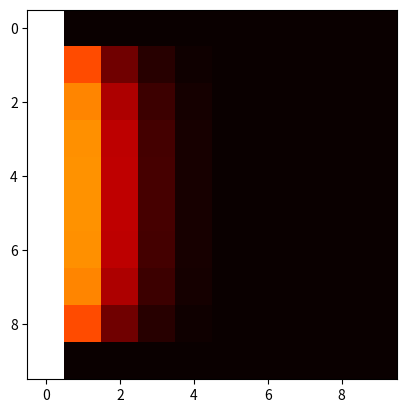

Python code for this plot:
#
# [redacted]
# [redacted]
#
# heat.py - heat diffusion simulation
#
import numpy as np
import matplotlib.pyplot as plt

size = 10 

curr = np.zeros((size,size)) 
print(curr)    
for i in range(size): 
    curr[i,0] = 10 

next = np.zeros((size,size)) 

for timestep in range(5): 
    for r in range(1, size-1): 
        for c in range (1, size- 1 ):
            next[r,c] = 0.1 * (curr[r-1:r+2,c-1:c+2].sum() + curr[r,c])

    for i in range(size): 
        next[i,0] = 10 

    print("Time step: ", timestep) 
    print(next)    
    curr = next.copy() 

plt.imshow(curr, cmap=plt.cm.hot) 
plt.show() 
